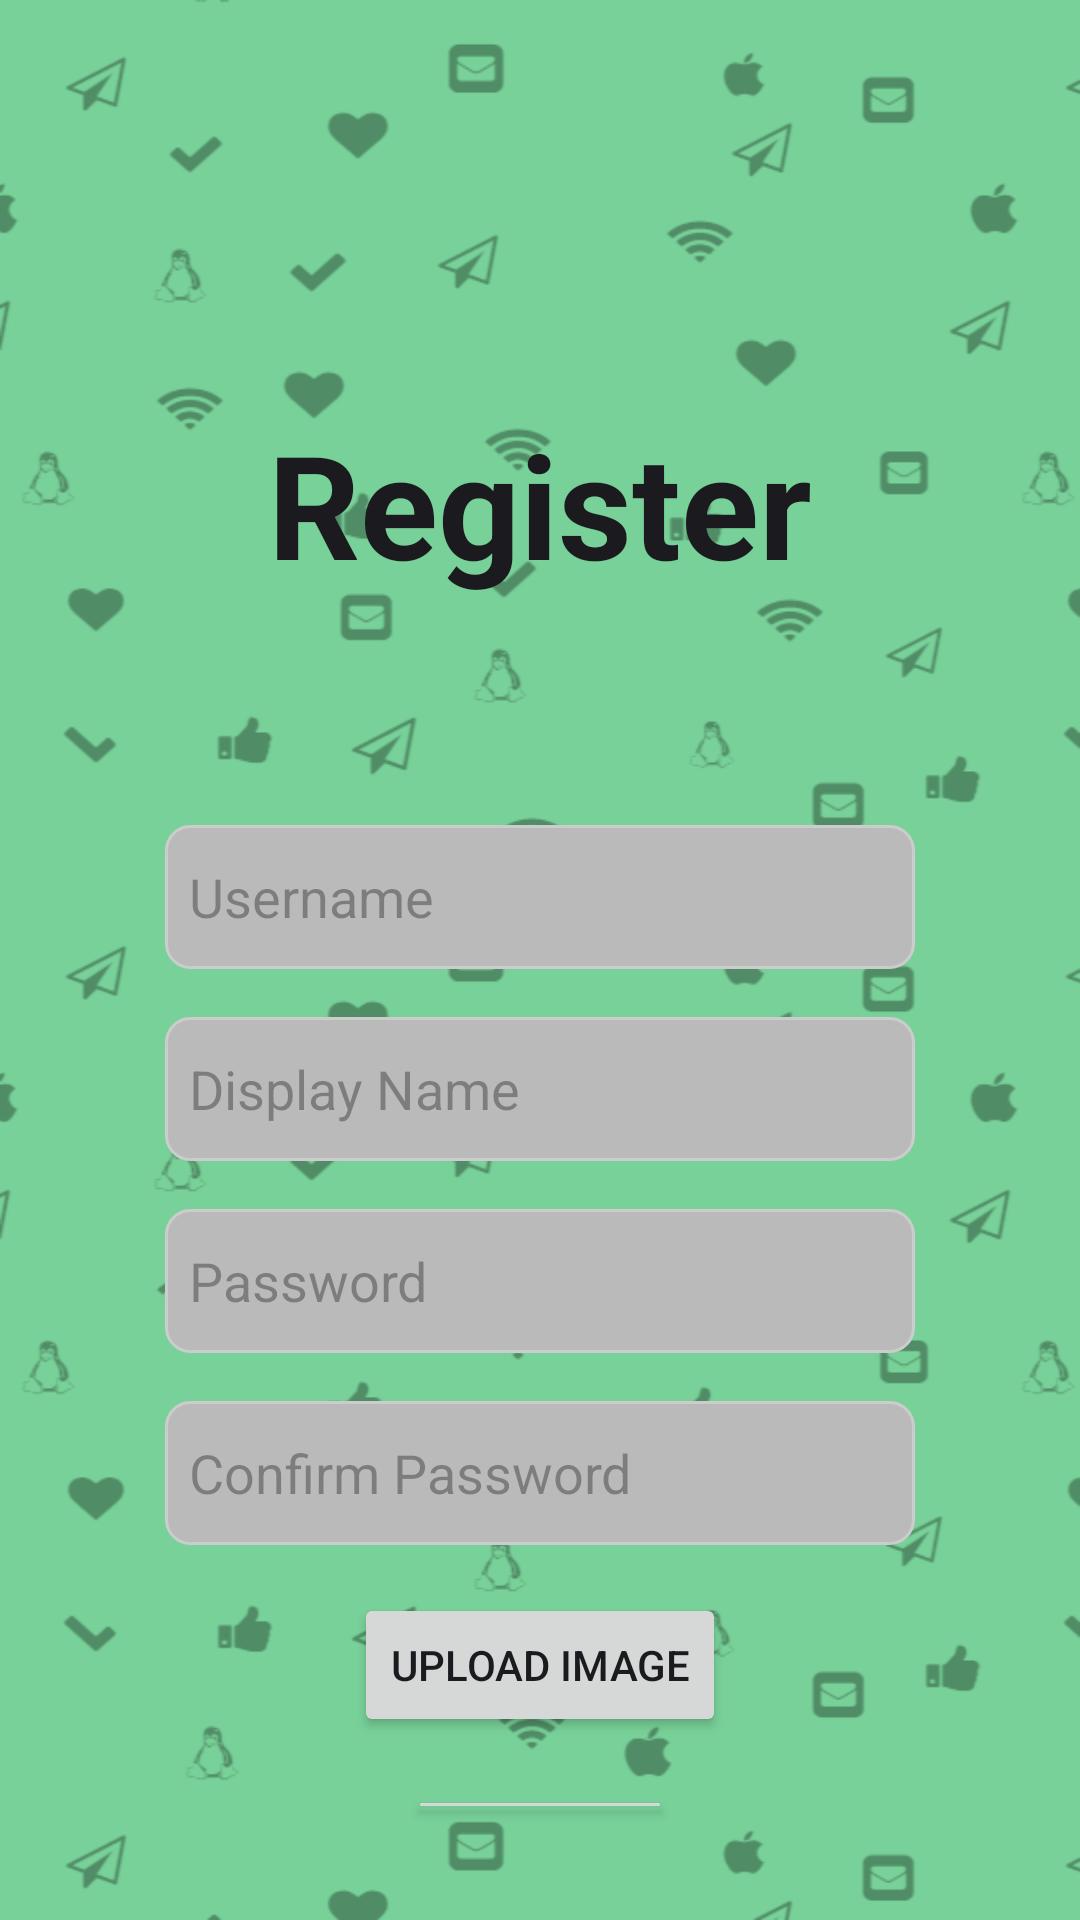

Layout XML and referenced resources for this Android screen:
<!-- AndroidManifest.xml: application theme Theme.Ap2ex3 -->
<!-- res/layout/activity_register.xml -->
<?xml version="1.0" encoding="utf-8"?>
<androidx.appcompat.widget.LinearLayoutCompat xmlns:android="http://schemas.android.com/apk/res/android"
    xmlns:app="http://schemas.android.com/apk/res-auto"
    xmlns:tools="http://schemas.android.com/tools"
    android:layout_width="match_parent"
    android:layout_height="match_parent"
    android:orientation="vertical"
    android:gravity="center"
    android:padding="16dp">

    <Button
        android:id="@+id/help_button"
        android:layout_width="45dp"
        android:layout_height="45dp"
        android:layout_gravity="end"
        android:background="@drawable/ic_help" />

    <FrameLayout
        android:id="@+id/register_frame"
        android:layout_width="match_parent"
        android:layout_height="wrap_content"
        android:layout_margin="16dp"
        android:visibility="visible">

        <TextView
            android:layout_width="wrap_content"
            android:layout_height="wrap_content"
            android:text="Register"
            android:layout_gravity="center"
            android:textColor="?android:textColorPrimary"
            android:textSize="48sp"
            android:textStyle="bold" />

        <FrameLayout
            android:id="@+id/help_frame"
            android:layout_width="match_parent"
            android:layout_height="150dp"
            android:layout_margin="16dp"
            android:background="@drawable/rounded_text_box"
            android:backgroundTint="@color/white"
            android:visibility="invisible">

            <TextView
                android:id="@+id/register_instructions"
                android:layout_width="match_parent"
                android:layout_height="match_parent"
                android:layout_gravity="top|center_horizontal"
                android:padding="16dp"
                android:textColor="@color/design_default_color_error"
                android:textSize="16sp" />

        </FrameLayout>


    </FrameLayout>

    <EditText
        android:id="@+id/username_field"
        android:layout_width="250dp"
        android:layout_height="48dp"
        android:layout_marginBottom="16dp"
        android:background="@drawable/rounded_text_box"
        android:hint="Username"
        android:inputType="text"
        android:paddingStart="8dp" />

    <EditText
        android:id="@+id/displayName_field"
        android:layout_width="250dp"
        android:layout_height="48dp"
        android:layout_marginBottom="16dp"
        android:background="@drawable/rounded_text_box"
        android:hint="Display Name"
        android:paddingStart="8dp"
        android:inputType="text" />

    <EditText
        android:id="@+id/password_field"
        android:layout_width="250dp"
        android:layout_height="48dp"
        android:layout_marginBottom="16dp"
        android:background="@drawable/rounded_text_box"
        android:hint="Password"
        android:paddingStart="8dp"
        android:inputType="textPassword" />

    <EditText
        android:id="@+id/confirmPassword_field"
        android:layout_width="250dp"
        android:layout_height="48dp"
        android:layout_marginBottom="16dp"
        android:background="@drawable/rounded_text_box"
        android:hint="Confirm Password"
        android:paddingStart="8dp"
        android:inputType="textPassword" />

    <Button
        android:id="@+id/upload_image_button"
        android:layout_width="wrap_content"
        android:layout_height="wrap_content"
        android:layout_marginBottom="16dp"
        android:textColor="?android:textColorPrimary"
        android:text="Upload Image" />

    <Button
        android:id="@+id/register_button"
        android:layout_width="wrap_content"
        android:layout_height="wrap_content"
        android:layout_marginBottom="16dp"
        android:textColor="?android:textColorPrimary"
        android:text="Register" />

    <Button
        android:id="@+id/back_to_login"
        android:layout_width="wrap_content"
        android:layout_height="wrap_content"
        android:text="Already Registered? Login"
        android:textColor="?android:textColorPrimary"
        android:textSize="16sp"
        android:background="@android:color/transparent"
        android:elevation="0dp" />

</androidx.appcompat.widget.LinearLayoutCompat>
<!-- resources referenced by this layout -->
<resources>
  <color name="white">#FFFFFFFF</color>
  <!-- drawable rounded_text_box (drawable) -->
  <?xml version="1.0" encoding="utf-8"?>
  <shape xmlns:android="http://schemas.android.com/apk/res/android">
      <solid android:color="#FFBABABA" />
      <corners android:radius="8dp" />
      <stroke
          android:width="1dp"
          android:color="#CCCCCC" />
  </shape>
  <style name="Theme.Ap2ex3" parent="Base.Theme.Ap2ex3" />
  <style name="Base.Theme.Ap2ex3" parent="Theme.Material3.DynamicColors.Light">
          
          <item name="colorPrimary">@color/my_light_primary</item>
          <item name="windowNoTitle">true</item>
          <item name="android:textColor">#000000</item>
          <item name="android:windowBackground">@drawable/tile_background</item>
  
      </style>
  <color name="my_light_primary">#91FF98</color>
  <!-- drawable tile_background: png bitmap (drawable, 21536 bytes) -->
</resources>
